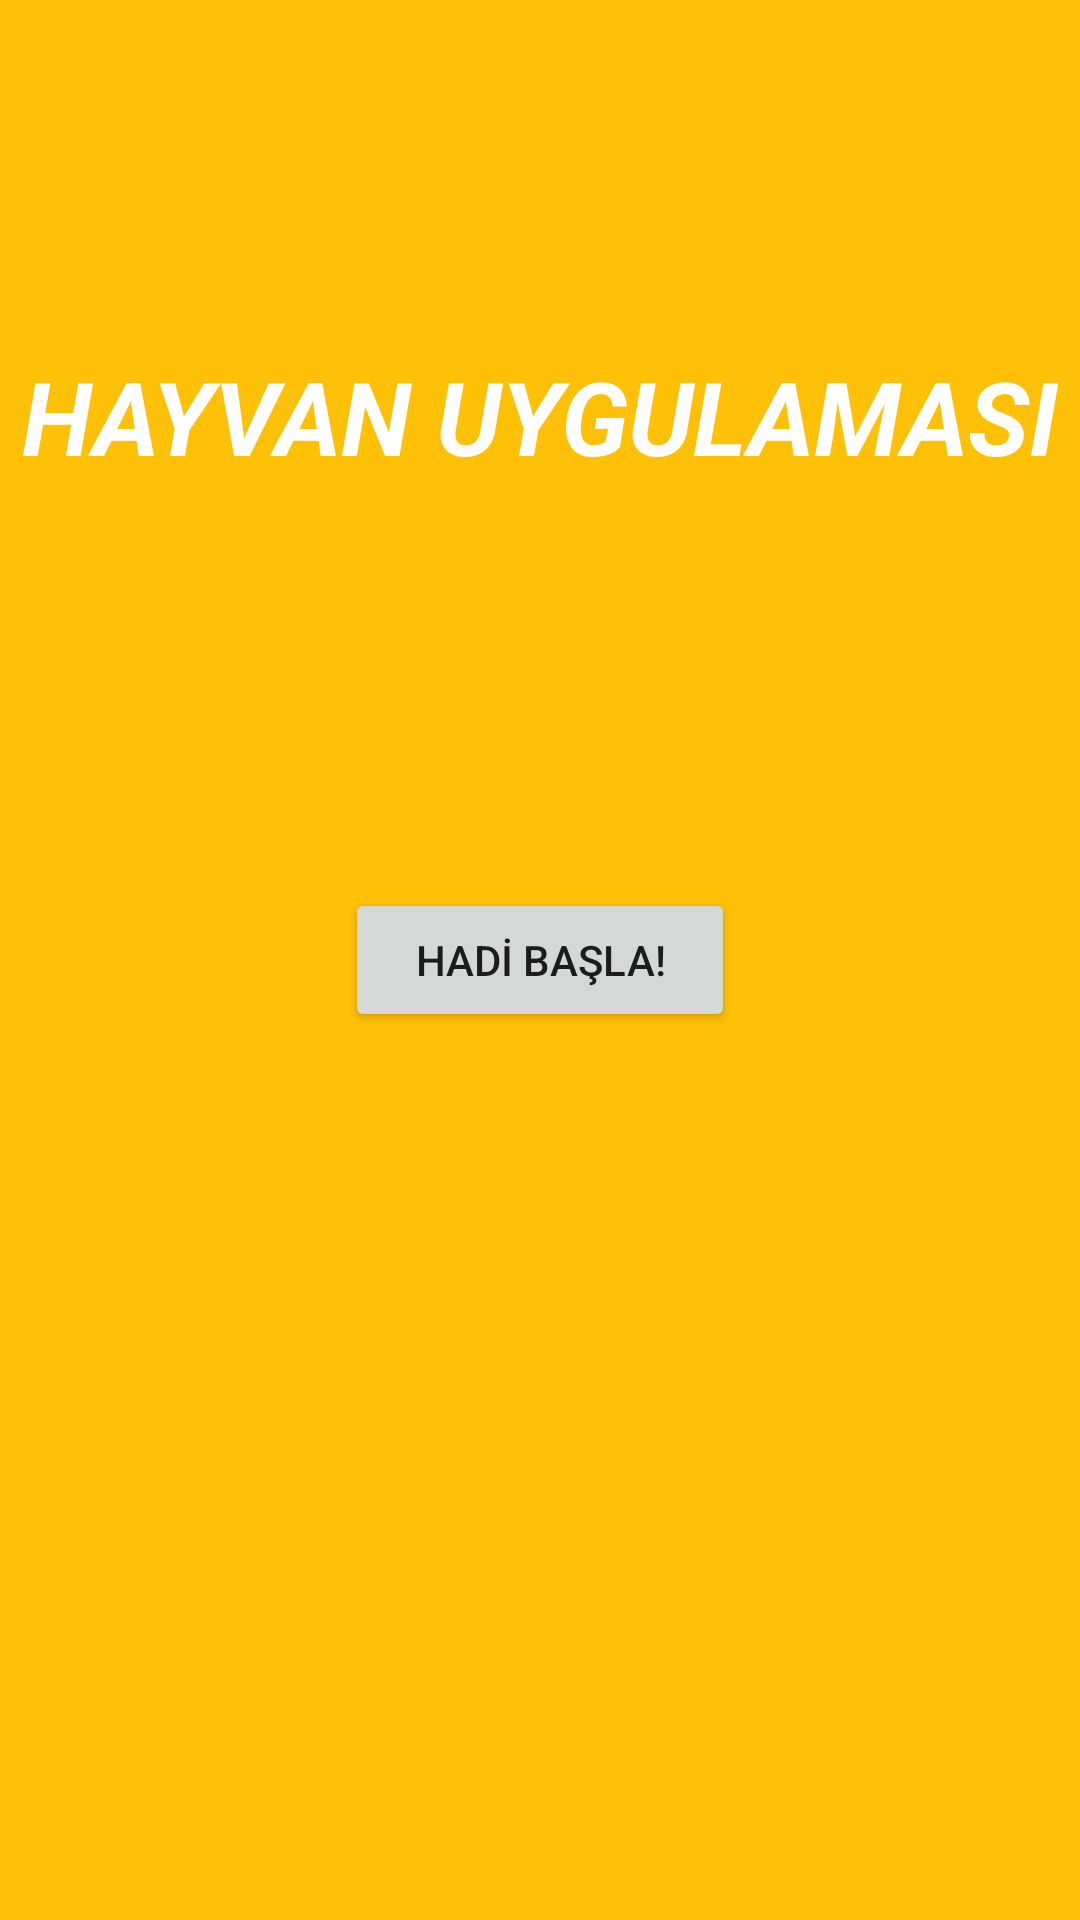

Here is an Android app screen rendered from its layout file. Give the layout XML and the strings, colors and styles it references.
<!-- AndroidManifest.xml: application theme Theme.AnimalFinder -->
<!-- res/layout/activity_main.xml -->
<?xml version="1.0" encoding="utf-8"?>
<androidx.constraintlayout.widget.ConstraintLayout xmlns:android="http://schemas.android.com/apk/res/android"
    xmlns:app="http://schemas.android.com/apk/res-auto"
    xmlns:tools="http://schemas.android.com/tools"
    android:layout_width="match_parent"
    android:layout_height="match_parent"
    android:background="#FFC107"
    tools:context=".MainActivity">


    <TextView
        android:layout_width="wrap_content"
        android:layout_height="wrap_content"
        android:layout_marginTop="116dp"
        android:text="HAYVAN UYGULAMASI"
        android:textColor="@color/white"
        android:textSize="34sp"
        android:textStyle="bold|italic"
        app:layout_constraintEnd_toEndOf="parent"
        app:layout_constraintHorizontal_bias="0.494"
        app:layout_constraintStart_toStartOf="parent"
        app:layout_constraintTop_toTopOf="parent" />

    <Button
        android:id="@+id/startButton"
        android:layout_width="130dp"
        android:layout_height="wrap_content"
        android:text="HADİ BAŞLA!"
        android:textColorLink="#3F51B5"
        app:layout_constraintBottom_toBottomOf="parent"
        app:layout_constraintEnd_toEndOf="parent"
        app:layout_constraintStart_toStartOf="parent"
        app:layout_constraintTop_toTopOf="parent" />

    <TextView
        android:id="@+id/scoreTextView"
        android:layout_width="wrap_content"
        android:layout_height="wrap_content"
        android:layout_marginTop="400dp"
        android:text=""
        android:textColor="@color/white"
        android:textSize="20sp"
        app:layout_constraintEnd_toEndOf="parent"
        app:layout_constraintHorizontal_bias="0.498"
        app:layout_constraintStart_toStartOf="parent"
        app:layout_constraintTop_toTopOf="parent" />


</androidx.constraintlayout.widget.ConstraintLayout>
<!-- resources referenced by this layout -->
<resources>
  <color name="white">#FFFFFFFF</color>
  <style name="Theme.AnimalFinder" parent="Theme.MaterialComponents.Light.DarkActionBar">
          
          <item name="colorPrimary">@color/primary</item>
          <item name="colorPrimaryVariant">@color/primary</item>
          <item name="colorOnPrimary">@color/white</item>
          
          <item name="colorSecondary">@color/primary</item>
          <item name="colorSecondaryVariant">@color/primary</item>
          <item name="colorOnSecondary">@color/black</item>
          
          <item name="android:statusBarColor" tools:targetApi="l">?attr/colorPrimaryVariant</item>
          
      </style>
  <color name="primary">#59981A</color>
  <color name="black">#FF000000</color>
</resources>
